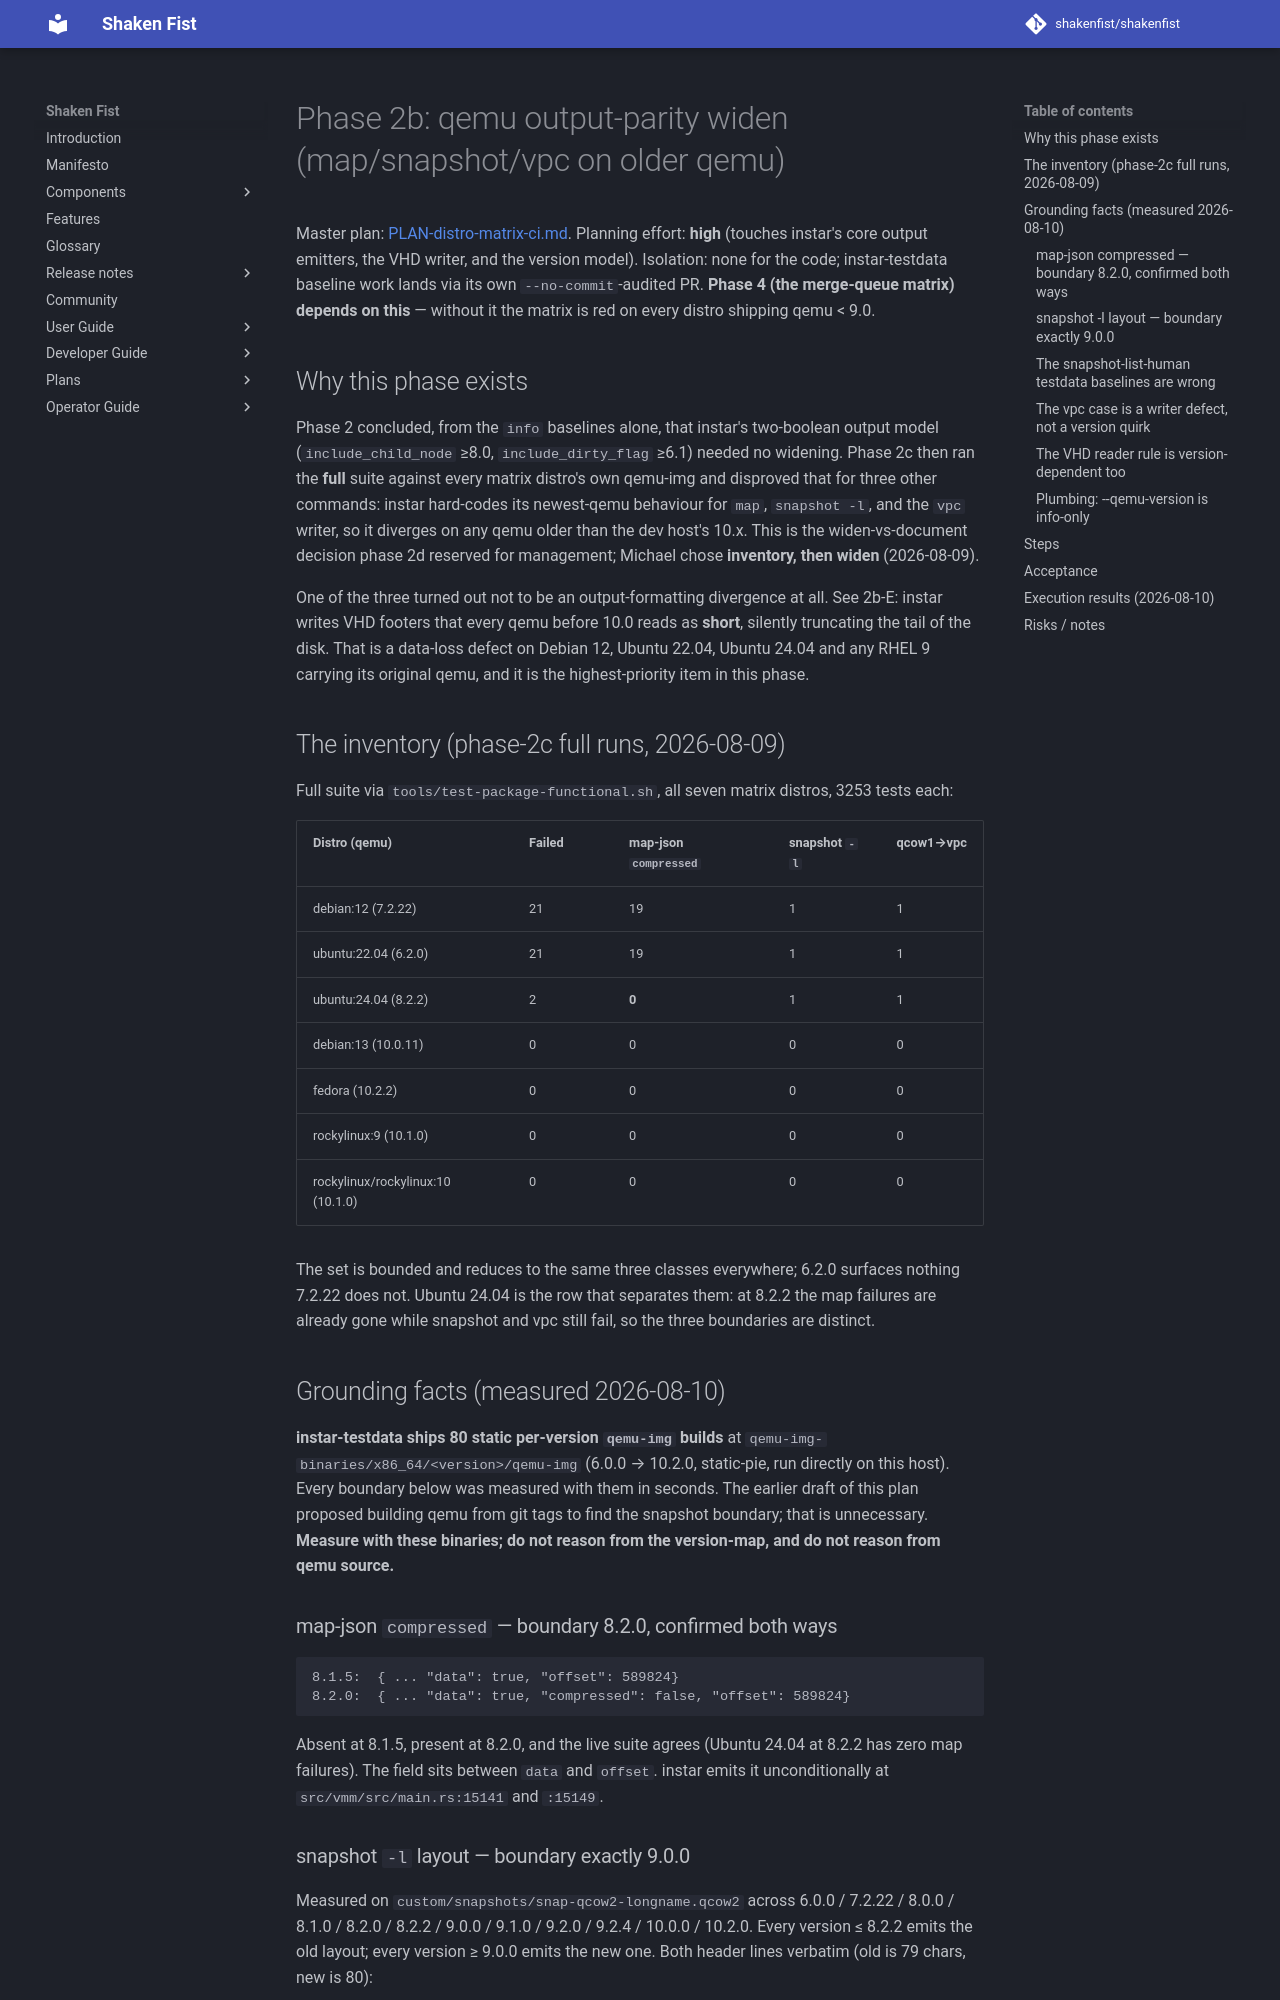

repository: shakenfist/shakenfist · page: components/instar/plans/PLAN-distro-matrix-ci-phase-02b-qemu-output-parity/index.html · generator: mkdocs

# Phase 2b: qemu output-parity widen (map/snapshot/vpc on older qemu)

Master plan: [PLAN-distro-matrix-ci.md](/components/instar/plans/PLAN-distro-matrix-ci/).
Planning effort: **high** (touches instar's core output emitters, the
VHD writer, and the version model). Isolation: none for the code;
instar-testdata baseline work lands via its own `--no-commit`-audited
PR. **Phase 4 (the merge-queue matrix) depends on this** — without it
the matrix is red on every distro shipping qemu < 9.0.

## Why this phase exists

Phase 2 concluded, from the `info` baselines alone, that instar's
two-boolean output model (`include_child_node` ≥8.0, `include_dirty_flag`
≥6.1) needed no widening. Phase 2c then ran the **full** suite against
every matrix distro's own qemu-img and disproved that for three other
commands: instar hard-codes its newest-qemu behaviour for `map`,
`snapshot -l`, and the `vpc` writer, so it diverges on any qemu older
than the dev host's 10.x. This is the widen-vs-document decision phase
2d reserved for management; Michael chose **inventory, then widen**
(2026-08-09).

One of the three turned out not to be an output-formatting divergence
at all. See 2b-E: instar writes VHD footers that every qemu before
10.0 reads as **short**, silently truncating the tail of the disk.
That is a data-loss defect on Debian 12, Ubuntu 22.04, Ubuntu 24.04 and
any RHEL 9 carrying its original qemu, and it is the highest-priority
item in this phase.

## The inventory (phase-2c full runs, 2026-08-09)

Full suite via `tools/test-package-functional.sh`, all seven matrix
distros, 3253 tests each:

| Distro (qemu) | Failed | map-json `compressed` | snapshot `-l` | qcow1→vpc |
|---------------|--------|-----------------------|---------------|-----------|
| debian:12 (7.2.22) | 21 | 19 | 1 | 1 |
| ubuntu:22.04 (6.2.0) | 21 | 19 | 1 | 1 |
| ubuntu:24.04 (8.2.2) | 2 | **0** | 1 | 1 |
| debian:13 (10.0.11) | 0 | 0 | 0 | 0 |
| fedora (10.2.2) | 0 | 0 | 0 | 0 |
| rockylinux:9 (10.1.0) | 0 | 0 | 0 | 0 |
| rockylinux/rockylinux:10 (10.1.0) | 0 | 0 | 0 | 0 |

The set is bounded and reduces to the same three classes everywhere;
6.2.0 surfaces nothing 7.2.22 does not. Ubuntu 24.04 is the row that
separates them: at 8.2.2 the map failures are already gone while
snapshot and vpc still fail, so the three boundaries are distinct.

## Grounding facts (measured 2026-08-10)

**instar-testdata ships 80 static per-version `qemu-img` builds** at
`qemu-img-binaries/x86_64/<version>/qemu-img` (6.0.0 → 10.2.0,
static-pie, run directly on this host). Every boundary below was
measured with them in seconds. The earlier draft of this plan proposed
building qemu from git tags to find the snapshot boundary; that is
unnecessary. **Measure with these binaries; do not reason from the
version-map, and do not reason from qemu source.**

### map-json `compressed` — boundary 8.2.0, confirmed both ways

    8.1.5:  { ... "data": true, "offset": 589824}
    8.2.0:  { ... "data": true, "compressed": false, "offset": 589824}

Absent at 8.1.5, present at 8.2.0, and the live suite agrees (Ubuntu
24.04 at 8.2.2 has zero map failures). The field sits between `data`
and `offset`. instar emits it unconditionally at
`src/vmm/src/main.rs:15141` and `:15149`.
